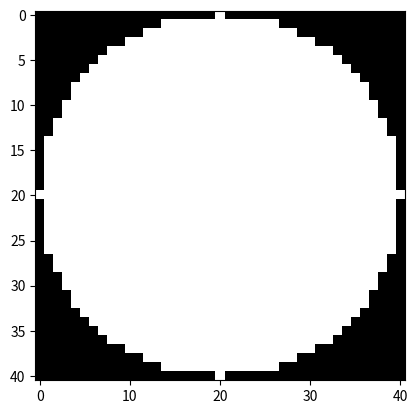

Source code (Python):
import numpy as np
import matplotlib.pyplot as plt

def create_circle(radius):
    # Create a 2D array filled with zeros
    side_length = 2 * radius + 1
    circle = np.zeros((side_length, side_length))

    # Create a meshgrid of indices
    x, y = np.indices((side_length, side_length))

    # Calculate the center of the circle
    center = (radius, radius)

    # Set values in the circle to 1 (or any desired non-zero value)
    mask = (x - center[0])**2 + (y - center[1])**2 <= (radius)**2
    circle[mask] = 1

    return circle

# Create the circle array using radius
circle_array = create_circle(20)

# Display the result using matplotlib
plt.imshow(circle_array, cmap='gray', interpolation='nearest')
plt.show()
